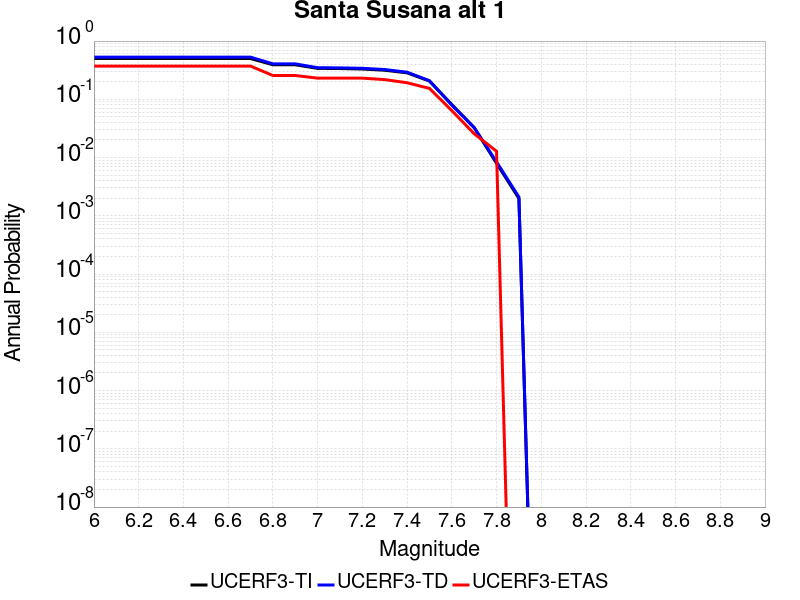

Data behind this chart, as committed beside it:
Magnitude, UCERF3-TI Prob, UCERF3-TD Prob, UCERF3-ETAS Prob
6.0, 0.5024, 0.5313, 0.3718
6.1, 0.5024, 0.5313, 0.3718
6.2, 0.5024, 0.5313, 0.3718
6.3, 0.5024, 0.5313, 0.3718
6.4, 0.5024, 0.5313, 0.3718
6.5, 0.5024, 0.5313, 0.3718
6.6, 0.501, 0.53, 0.3718
6.7, 0.501, 0.53, 0.3718
6.8, 0.392, 0.4064, 0.2564
6.9, 0.3915, 0.406, 0.2564
7.0, 0.3398, 0.3489, 0.2308
7.1, 0.3374, 0.3465, 0.2308
7.2, 0.3312, 0.3405, 0.2308
7.3, 0.3156, 0.3245, 0.2179
7.4, 0.285, 0.2922, 0.1923
7.5, 0.2057, 0.2085, 0.1538
7.6, 0.08138, 0.0797, 0.0641
7.7, 0.03272, 0.03268, 0.02564
7.8, 0.007971, 0.00842, 0.01282
7.9, 0.001987, 0.002104, 0.0
